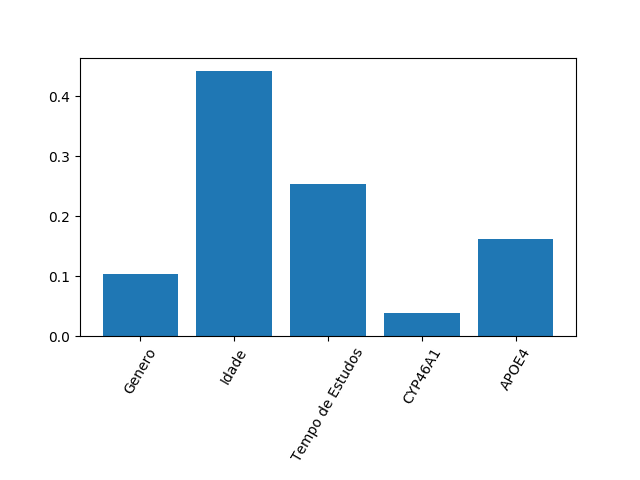

Values plotted in this chart, from the file beside it:
0.10360433091003908, 0.44232095263572013, 0.25434033905431724, 0.038262668880397324, 0.16147170851952622
2.7755575615628914e-17, 0.0, 5.551115123125783e-17, 6.938893903907228e-18, 2.7755575615628914e-17
